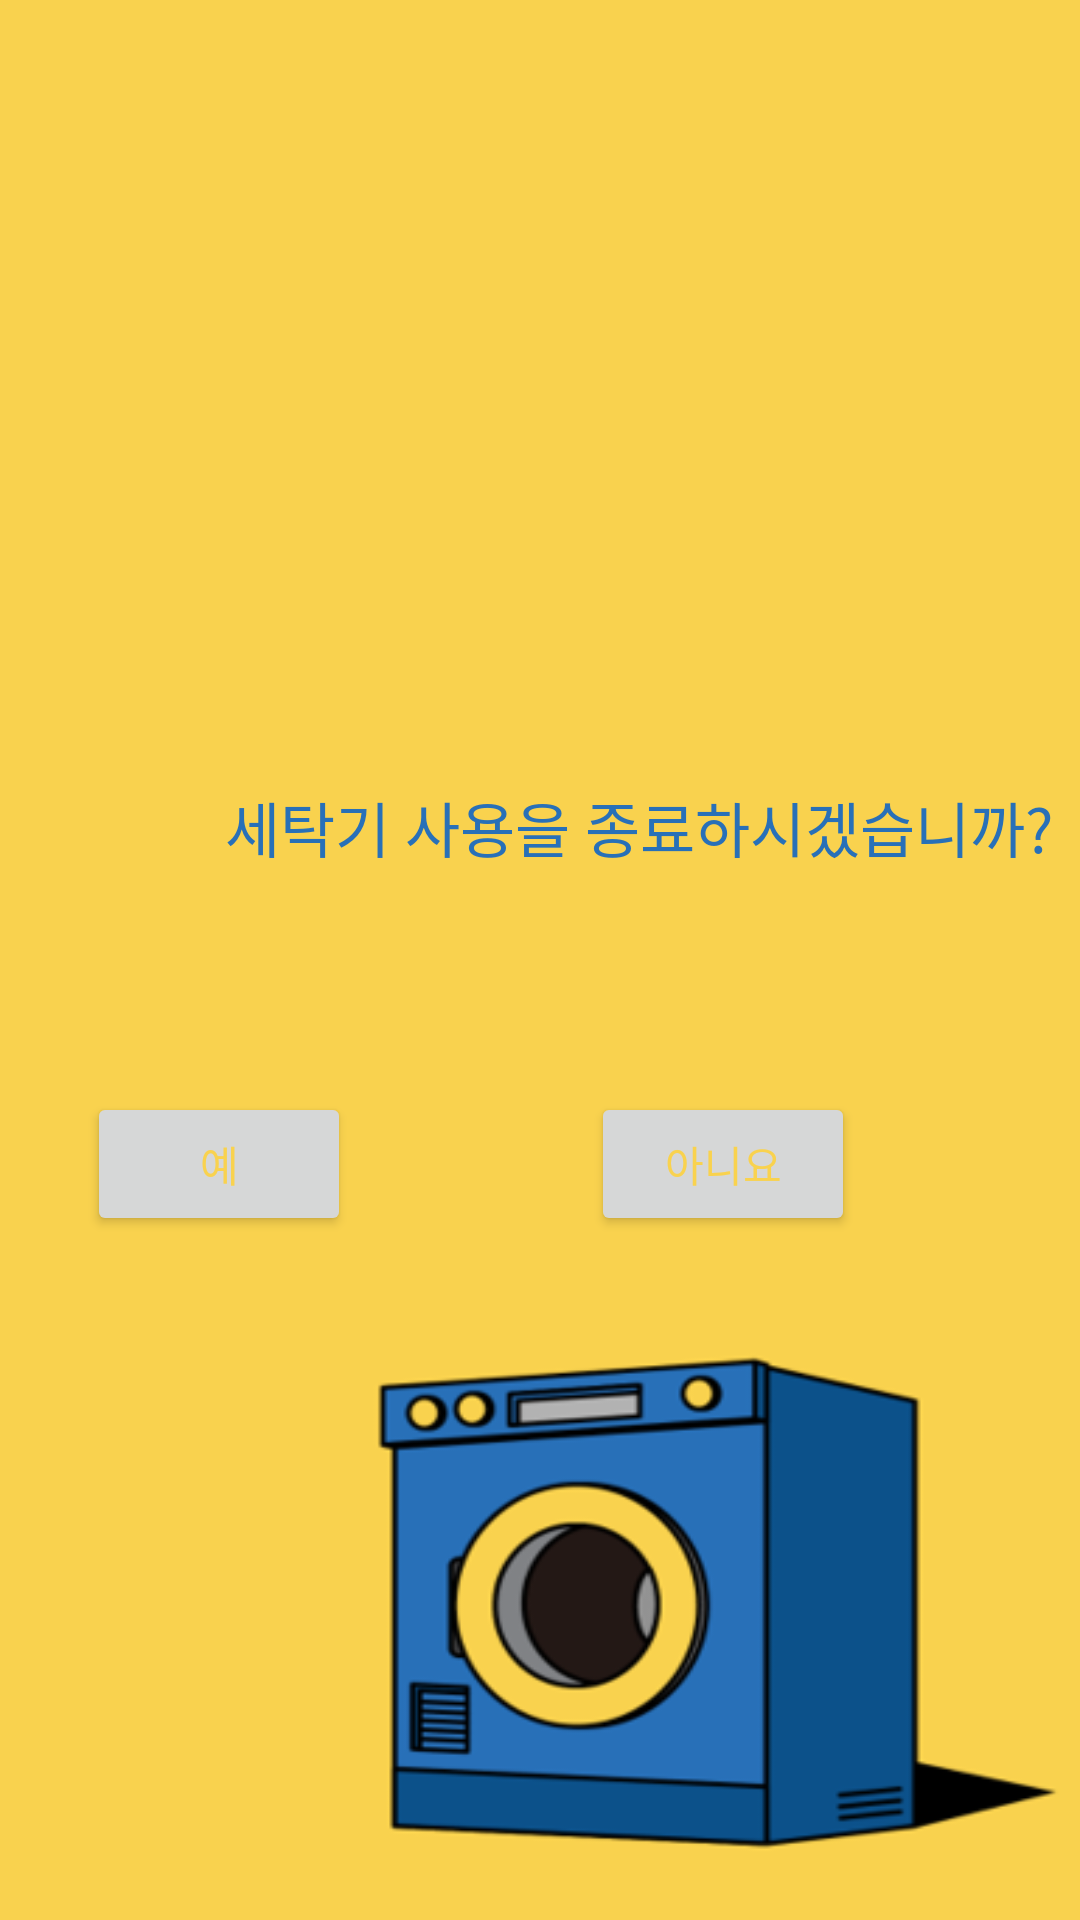

Here is an Android app screen rendered from its layout file. Give the layout XML and the strings, colors and styles it references.
<!-- AndroidManifest.xml: application theme Theme.MyApplication -->
<!-- res/layout/activity_terminate.xml -->
<?xml version="1.0" encoding="utf-8"?>
<RelativeLayout xmlns:android="http://schemas.android.com/apk/res/android"
    xmlns:app="http://schemas.android.com/apk/res-auto"
    xmlns:tools="http://schemas.android.com/tools"
    android:layout_width="match_parent"
    android:layout_height="match_parent"
    tools:context=".TerminateActivity"
    android:background="@drawable/img_bg_rt">

    <TextView
        android:id="@+id/textView_terminate"
        android:layout_width="wrap_content"
        android:layout_height="wrap_content"
        android:layout_alignParentStart="true"
        android:layout_alignParentLeft="true"
        android:layout_alignParentTop="true"
        android:layout_centerHorizontal="true"
        android:layout_marginStart="75dp"
        android:layout_marginLeft="75dp"
        android:layout_marginTop="261dp"
        android:text="세탁기 사용을 종료하시겠습니까?"
        android:textColor="@color/blue"
        android:textSize="20sp"
        app:layout_constraintEnd_toEndOf="parent"
        app:layout_constraintStart_toStartOf="parent"
        tools:layout_editor_absoluteY="150dp" />

    <Button
        android:id="@+id/terminate_yes"
        android:layout_width="wrap_content"
        android:layout_height="wrap_content"
        android:layout_alignParentTop="true"
        android:layout_alignParentEnd="true"
        android:layout_alignParentRight="true"
        android:layout_marginTop="364dp"
        android:layout_marginEnd="243dp"
        android:layout_marginRight="243dp"
        android:text="예"
        android:textColor="@color/yellow"
        tools:layout_editor_absoluteX="78dp"
        tools:layout_editor_absoluteY="240dp" />

    <Button
        android:id="@+id/terminate_no"
        android:layout_width="wrap_content"
        android:layout_height="wrap_content"
        android:layout_alignParentTop="true"
        android:layout_alignParentEnd="true"
        android:layout_alignParentRight="true"
        android:layout_marginTop="364dp"
        android:layout_marginEnd="75dp"
        android:layout_marginRight="75dp"
        android:text="아니요"
        android:textColor="@color/yellow"
        tools:layout_editor_absoluteX="238dp"
        tools:layout_editor_absoluteY="240dp" />

</RelativeLayout>
<!-- resources referenced by this layout -->
<resources>
  <color name="blue">#2870B8</color>
  <color name="yellow">#F9D24E</color>
  <!-- drawable img_bg_rt: png bitmap (drawable, 32493 bytes) -->
  <style name="Theme.MyApplication" parent="Theme.MaterialComponents.DayNight.NoActionBar">
          
          <item name="colorPrimary">@color/blue</item>
          <item name="colorPrimaryVariant">@color/deepindigo</item>
          <item name="colorOnPrimary">@color/white</item>
  
          
          <item name="android:statusBarColor" tools:targetApi="l">?attr/colorPrimaryVariant</item>
          
      </style>
  <color name="deepindigo">#023047</color>
  <color name="white">#FFFFFFFF</color>
</resources>
